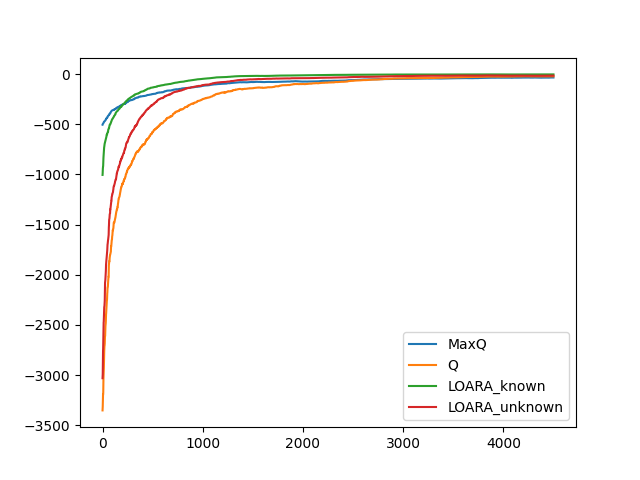

The file beside this chart, header and first rows:
-1795, -13137, -5726, -15272, [4, 4, 6, 4]
-1381, -7000, -20936, -5121, [3, 9, 0, 3]
-780, -37472, -3986, -45896, [4, 8, 1, 6]
-1117, -6292, -8070, -64382, [5, 9, 4, 7]
-1299, -21330, -3855, -7055, [2, 3, 6, 7]
-631, -312, -1210, -10861, [5, 0, 4, 1]
-1622, -10420, -21972, -30419, [7, 5, 0, 1]
-496, -23127, -9054, -61107, [4, 3, 3, 2]
-1232, -48640, -11491, -27604, [6, 0, 2, 7]
-1098, -23082, -8780, -10649, [2, 6, 0, 6]
-1039, -7613, -7855, -5507, [2, 4, 4, 7]
-1839, -11552, -13737, -4115, [7, 5, 2, 0]
-964, -16203, -1893, -15690, [6, 3, 4, 3]
-1532, -29930, -11383, -12917, [5, 6, 0, 2]
-1759, -25348, -7776, -35391, [6, 3, 2, 6]
-187, -17317, -2175, -10703, [7, 7, 6, 5]
-512, -15839, -2102, -660, [3, 7, 6, 7]
-556, -14709, -5530, -3393, [0, 1, 5, 6]
-520, -8828, -5284, -2584, [2, 6, 7, 4]
-797, -2918, -4409, -14609, [2, 7, 1, 5]
-331, -5908, -1008, -5898, [9, 1, 2, 4]
-702, -6473, -2406, -8499, [2, 8, 3, 6]
-892, -35237, -4155, -46907, [2, 0, 1, 0]
-424, -1152, -719, -30541, [5, 3, 3, 5]
-999, -2004, -2117, -14199, [8, 9, 5, 1]
-1350, -2541, -2178, -4302, [1, 7, 6, 4]
-681, -23358, -598, -3348, [6, 3, 0, 1]
-878, -17095, -3640, -7440, [4, 4, 6, 1]
-549, -10008, -3237, -8901, [7, 1, 7, 1]
-1158, -3935, -1455, -2674, [5, 4, 6, 7]
-1939, -1962, -2329, -16119, [4, 7, 3, 2]
-1223, -11897, -2743, -6068, [7, 4, 2, 5]
-1343, -13470, -2561, -12219, [8, 4, 0, 6]
-1676, -31973, -2104, -33392, [0, 9, 1, 2]
-180, -1726, -1515, -1275, [4, 8, 5, 7]
-924, -4052, -1564, -8418, [9, 6, 1, 6]
-1347, -10791, -1388, -1999, [4, 8, 0, 2]
-1688, -5192, -3524, -9615, [3, 4, 2, 7]
-2652, -25931, -1312, -4572, [7, 4, 2, 0]
-197, -7840, -8260, -6102, [9, 7, 3, 2]
-600, -3108, -901, -6171, [0, 0, 4, 6]
-777, -11753, -535, -5513, [9, 4, 0, 5]
-419, -3715, -467, -7476, [4, 6, 1, 4]
-195, -2454, -390, -1147, [8, 6, 4, 1]
-467, -8377, -1823, -6324, [0, 2, 3, 4]
-1987, -23130, -2129, -13920, [3, 5, 6, 2]
-2186, -5351, -2765, -7311, [7, 1, 2, 7]
-1482, -5340, -2719, -12381, [9, 9, 0, 4]
-199, -19232, -757, -4650, [4, 9, 4, 7]
-2375, -6695, -1766, -13829, [3, 6, 6, 0]
-49, -649, -806, -1255, [2, 4, 3, 7]
-1011, -3768, -2433, -7810, [7, 9, 2, 1]
-568, -2090, -421, -423, [1, 7, 0, 4]
-724, -11500, -307, -8143, [4, 8, 6, 4]
-2373, -15110, -1653, -7062, [9, 8, 2, 5]
-278, -6353, -7583, -2377, [8, 7, 3, 6]
-537, -2417, -2301, -7698, [4, 0, 7, 5]
-318, -5436, -1020, -2567, [5, 6, 6, 4]
-2015, -12308, -1551, -5161, [2, 8, 2, 4]
-613, -338, -322, -6160, [5, 3, 3, 5]
-1144, -4771, -3062, -3667, [8, 7, 0, 7]
... 4,939 more rows
